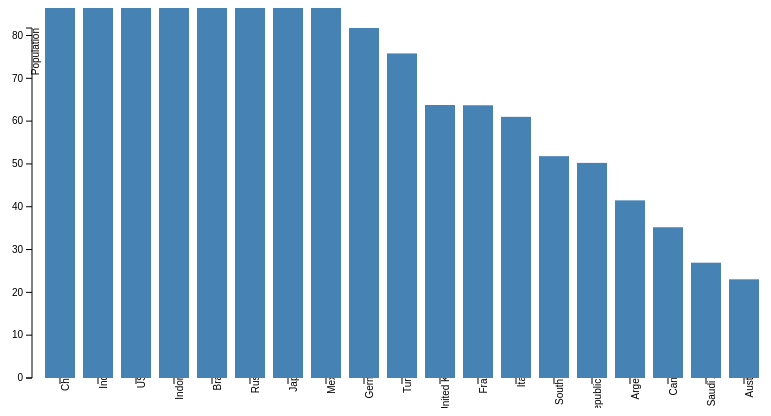
D3 v3 page, settled after 360 driven frames (6 s of simulated time); the page loaded 1 data file(s).


// ── bar.js

var margin = {top: 20, right: 20, bottom: 30, left: 40},
 width = 800 - margin.left - margin.right,
 height = 400 - margin.top - margin.bottom;

var x = d3.scale.ordinal()
 .rangeRoundBands([0, width], .2);

var y = d3.scale.linear()
 .range([height, 0]);

var xAxis = d3.svg.axis()
 .scale(x)
 .orient("bottom");

var yAxis = d3.svg.axis()
 .scale(y)
 .orient("left")
 .ticks(10);

var svg = d3.select("body").append("svg")
 .attr("width", width + margin.left + margin.right)
 .attr("height", height + margin.top + margin.bottom)
.append("g")
 .attr("transform", "translate(" + margin.left + "," + margin.top + ")");

d3.json("new1.json", function(error, data) {
if (error) throw error;

x.domain(data.map(function(d) { return d.countryName; }));
y.domain([0, d3.max(data, function(d) { return d.population; })]);

svg.append("g")
   .attr("class", "x axis")
   .attr("transform", "translate(0," + height + ")")
   .call(xAxis)
   .selectAll("text")
  .attr("dx", "0em")
  .attr("dy", "0")
  .attr("transform", "rotate(-90)" )
  .append("text")
   .attr("transform", "translate(" + width + "0)")
   .text("Country Name");

svg.append("g")
   .attr("class", "y axis")
   .call(yAxis)
   .append("text")
   .attr("transform", "rotate(-90)")
   .attr("y", 6)
   .attr("dy", ".1em")
   .style("text-anchor", "end")
   .text("Population");

svg.selectAll(".bar")
   .data(data)
 .enter().append("rect")
   .attr("class", "bar")
   .attr("x", function(d) { return x(d.countryName); })
   .attr("width", x.rangeBand())
   .attr("y", function(d) { return y(d.population); })
   .attr("height", function(d) { return height - y(d.population); });
});

function type(d) {
d.population = +d.population;
return d;
}


### data: new1.json
[
 {
  "countryName": "China",
  "population": "1361"
 },
 {
  "countryName": "India",
  "population": "1239"
 },
 {
  "countryName": "USA",
  "population": "316.9"
 },
 {
  "countryName": "Indonesia",
  "population": "247.9"
 },
 {
  "countryName": "Brazil",
  "population": "199.9"
 },
 {
  "countryName": "Russia",
  "population": "141.4"
 },
 {
  "countryName": "Japan",
  "population": "127.3"
 },
 {
  "countryName": "Mexico",
  "population": "116"
 },
 "... 11 more items"
]